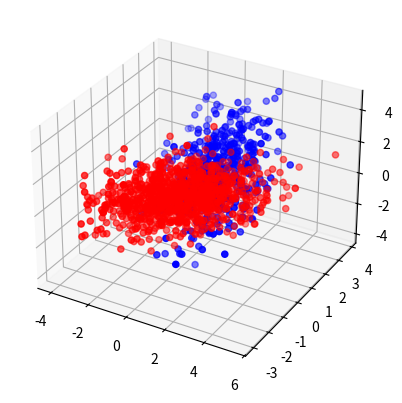

Write Python code to recreate this figure.
import numpy
from mpl_toolkits.mplot3d import Axes3D
import matplotlib.pyplot as plt


def generate_gaussians(means=[[0,0]], covs=[[[1,0],[0,1]]], samples=[1]):
    print('means shape = {} len = {}'.format(numpy.shape(means), len(means)))
    X = numpy.empty(shape=(sum(samples),numpy.shape(means)[1]))
    Y = numpy.empty(shape=(sum(samples)))
    cumsum = 0
    for i in range(len(means)):
        new_cumsum = cumsum + samples[i]
        X[cumsum:new_cumsum] = numpy.random.multivariate_normal(
                                means[i], covs[i], size=(samples[i]))
        Y[cumsum:new_cumsum] = i
        cumsum = new_cumsum

    rand_indices = numpy.random.permutation(range(cumsum))
    X = X[rand_indices,:]
    Y = Y[rand_indices]

    return X, Y

def test_generate_gaussians():
    x, y = generate_gaussians(means=[[0,0,0],[1,1,1]],
                                  covs=[[[2,1,0],[1,1,0],[0,0,1]],
                                        [[1,0,0],[0,1,1],[0,1,2]]],
                                  samples=[1000, 500])

    fig = plt.figure()
    ax = fig.add_subplot(111, projection='3d')

    for k, c in [(0, 'r'), (1, 'b')]:
        index = (y == k)
        ax.scatter(x[index,0], x[index,1], x[index,2], c=c)

    plt.show()

if __name__ == '__main__':
    test_generate_gaussians()
